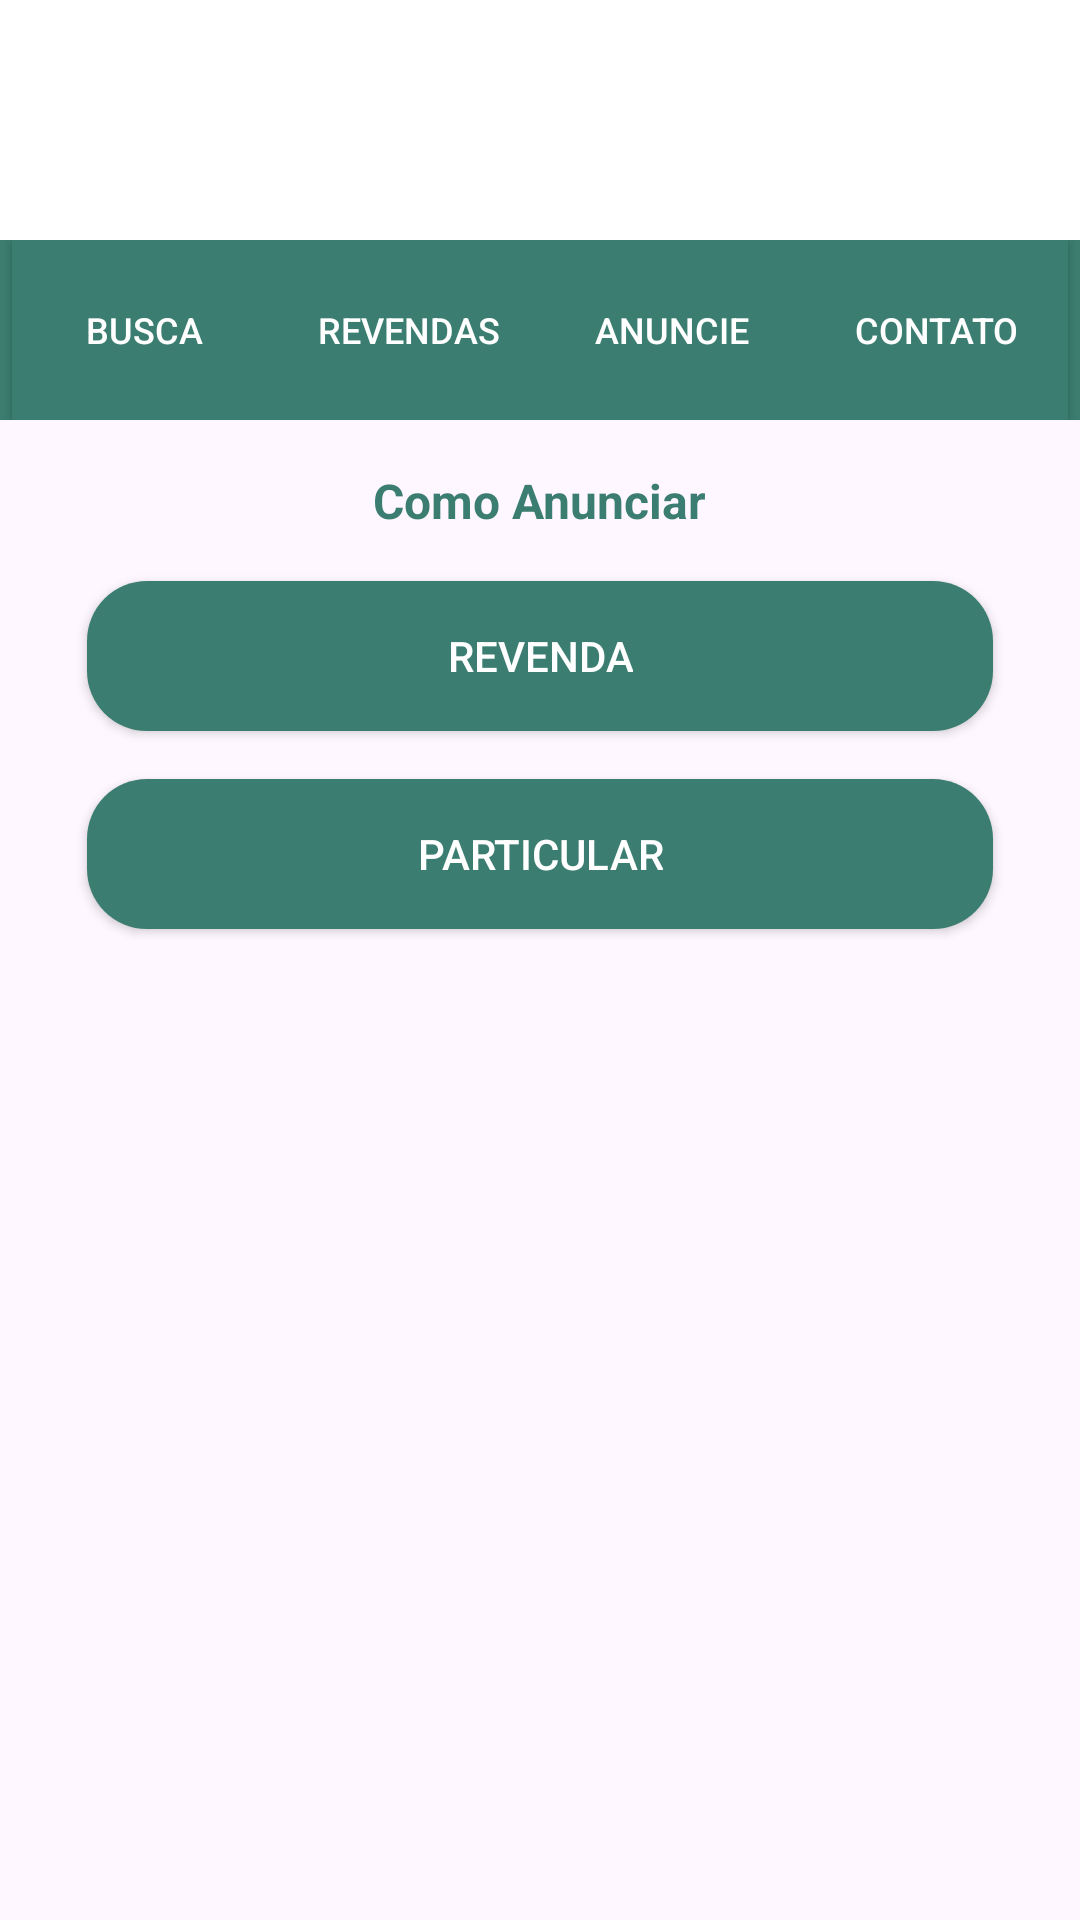

Layout XML and referenced resources for this Android screen:
<!-- AndroidManifest.xml: application theme Theme.CNSMobile2 -->
<!-- res/layout/activity_anuncie.xml -->
<?xml version="1.0" encoding="utf-8"?>
<RelativeLayout xmlns:android="http://schemas.android.com/apk/res/android"
    xmlns:tools="http://schemas.android.com/tools"
    android:layout_width="match_parent"
    android:layout_height="match_parent"
    tools:context=".AnuncieActivity">

    <include
        android:id="@+id/navbar"
        layout="@layout/activity_navbar" />

    <TextView
        android:id="@+id/title"
        android:layout_below="@id/navbar"
        android:layout_width="wrap_content"
        android:layout_height="wrap_content"
        android:layout_marginTop="16dp"
        android:layout_centerHorizontal="true"
        android:text="Como Anunciar"
        android:textColor="@color/verde_CNS"
        android:textSize="16sp"
        android:textStyle="bold" />

    <androidx.appcompat.widget.AppCompatButton
        android:id="@+id/btnRevenda"
        android:layout_below="@id/title"
        android:layout_width="wrap_content"
        android:layout_height="50dp"
        android:layout_marginTop="16dp"
        android:layout_centerHorizontal="true"
        android:background="@drawable/rounded_button"
        android:text="Revenda"
        android:textColor="@android:color/white"
        android:paddingHorizontal="120dp"/>

    <androidx.appcompat.widget.AppCompatButton
        android:id="@+id/btnParticular"
        android:layout_below="@id/btnRevenda"
        android:layout_width="wrap_content"
        android:layout_height="50dp"
        android:layout_marginTop="16dp"
        android:layout_centerHorizontal="true"
        android:background="@drawable/rounded_button"
        android:text="Particular"
        android:textColor="@android:color/white"
        android:paddingHorizontal="110dp"/>
</RelativeLayout>
<!-- res/layout/activity_navbar.xml (included above) -->
<androidx.constraintlayout.widget.ConstraintLayout
    xmlns:android="http://schemas.android.com/apk/res/android"
    xmlns:app="http://schemas.android.com/apk/res-auto"
    xmlns:tools="http://schemas.android.com/tools"
    android:layout_width="match_parent"
    android:layout_height="wrap_content"
    android:background="#fff"
    tools:context=".NavbarActivity">

    <ImageView
        android:id="@+id/imageView"
        android:layout_width="wrap_content"
        android:layout_height="80dp"
        android:src="@drawable/logo_20_anos_sem_fundo__horizontal_"
        android:layout_marginTop="0dp"
        app:layout_constraintTop_toTopOf="parent"
        app:layout_constraintStart_toStartOf="parent"
        app:layout_constraintEnd_toEndOf="parent"/>

    <LinearLayout
        android:id="@+id/buttons_group"
        android:layout_width="0dp"
        android:layout_height="wrap_content"
        android:orientation="horizontal"
        android:gravity="center_horizontal"
        android:background="#3B7E71"
        app:layout_constraintTop_toBottomOf="@id/imageView"
        app:layout_constraintBottom_toBottomOf="parent"
        app:layout_constraintStart_toStartOf="parent"
        app:layout_constraintEnd_toEndOf="parent">

        <androidx.appcompat.widget.AppCompatButton
            android:id="@+id/busca_button"
            android:layout_width="wrap_content"
            android:layout_height="60dp"
            android:background="#3B7E71"
            android:text="BUSCA"
            android:textColor="#FFFFFF"
            android:textSize="12sp"/>

        <androidx.appcompat.widget.AppCompatButton
            android:id="@+id/revendas_button"
            android:layout_width="wrap_content"
            android:layout_height="60dp"
            android:background="#3B7E71"
            android:text="REVENDAS"
            android:textColor="#FFFFFF"
            android:textSize="12sp"/>

        <androidx.appcompat.widget.AppCompatButton
            android:id="@+id/anuncie_button"
            android:layout_width="wrap_content"
            android:layout_height="60dp"
            android:background="#3B7E71"
            android:text="ANUNCIE"
            android:textColor="#FFFFFF"
            android:textSize="12sp"/>

        <androidx.appcompat.widget.AppCompatButton
            android:id="@+id/contato_button"
            android:layout_width="wrap_content"
            android:layout_height="60dp"
            android:background="#3B7E71"
            android:text="CONTATO"
            android:textColor="#FFFFFF"
            android:textSize="12sp"/>

    </LinearLayout>

</androidx.constraintlayout.widget.ConstraintLayout>
<!-- resources referenced by this layout -->
<resources>
  <color name="verde_CNS">#3B7E71</color>
  <!-- drawable rounded_button (drawable) -->
  <?xml version="1.0" encoding="utf-8"?>
  <shape xmlns:android="http://schemas.android.com/apk/res/android" android:shape="rectangle">
      <corners android:radius="20dp"/>
      <solid android:color="#3B7E71"/>
  </shape>
  <style name="Theme.CNSMobile2" parent="Base.Theme.CNSMobile2" />
  <style name="Base.Theme.CNSMobile2" parent="Theme.Material3.DayNight.NoActionBar">
          
          
      </style>
</resources>
